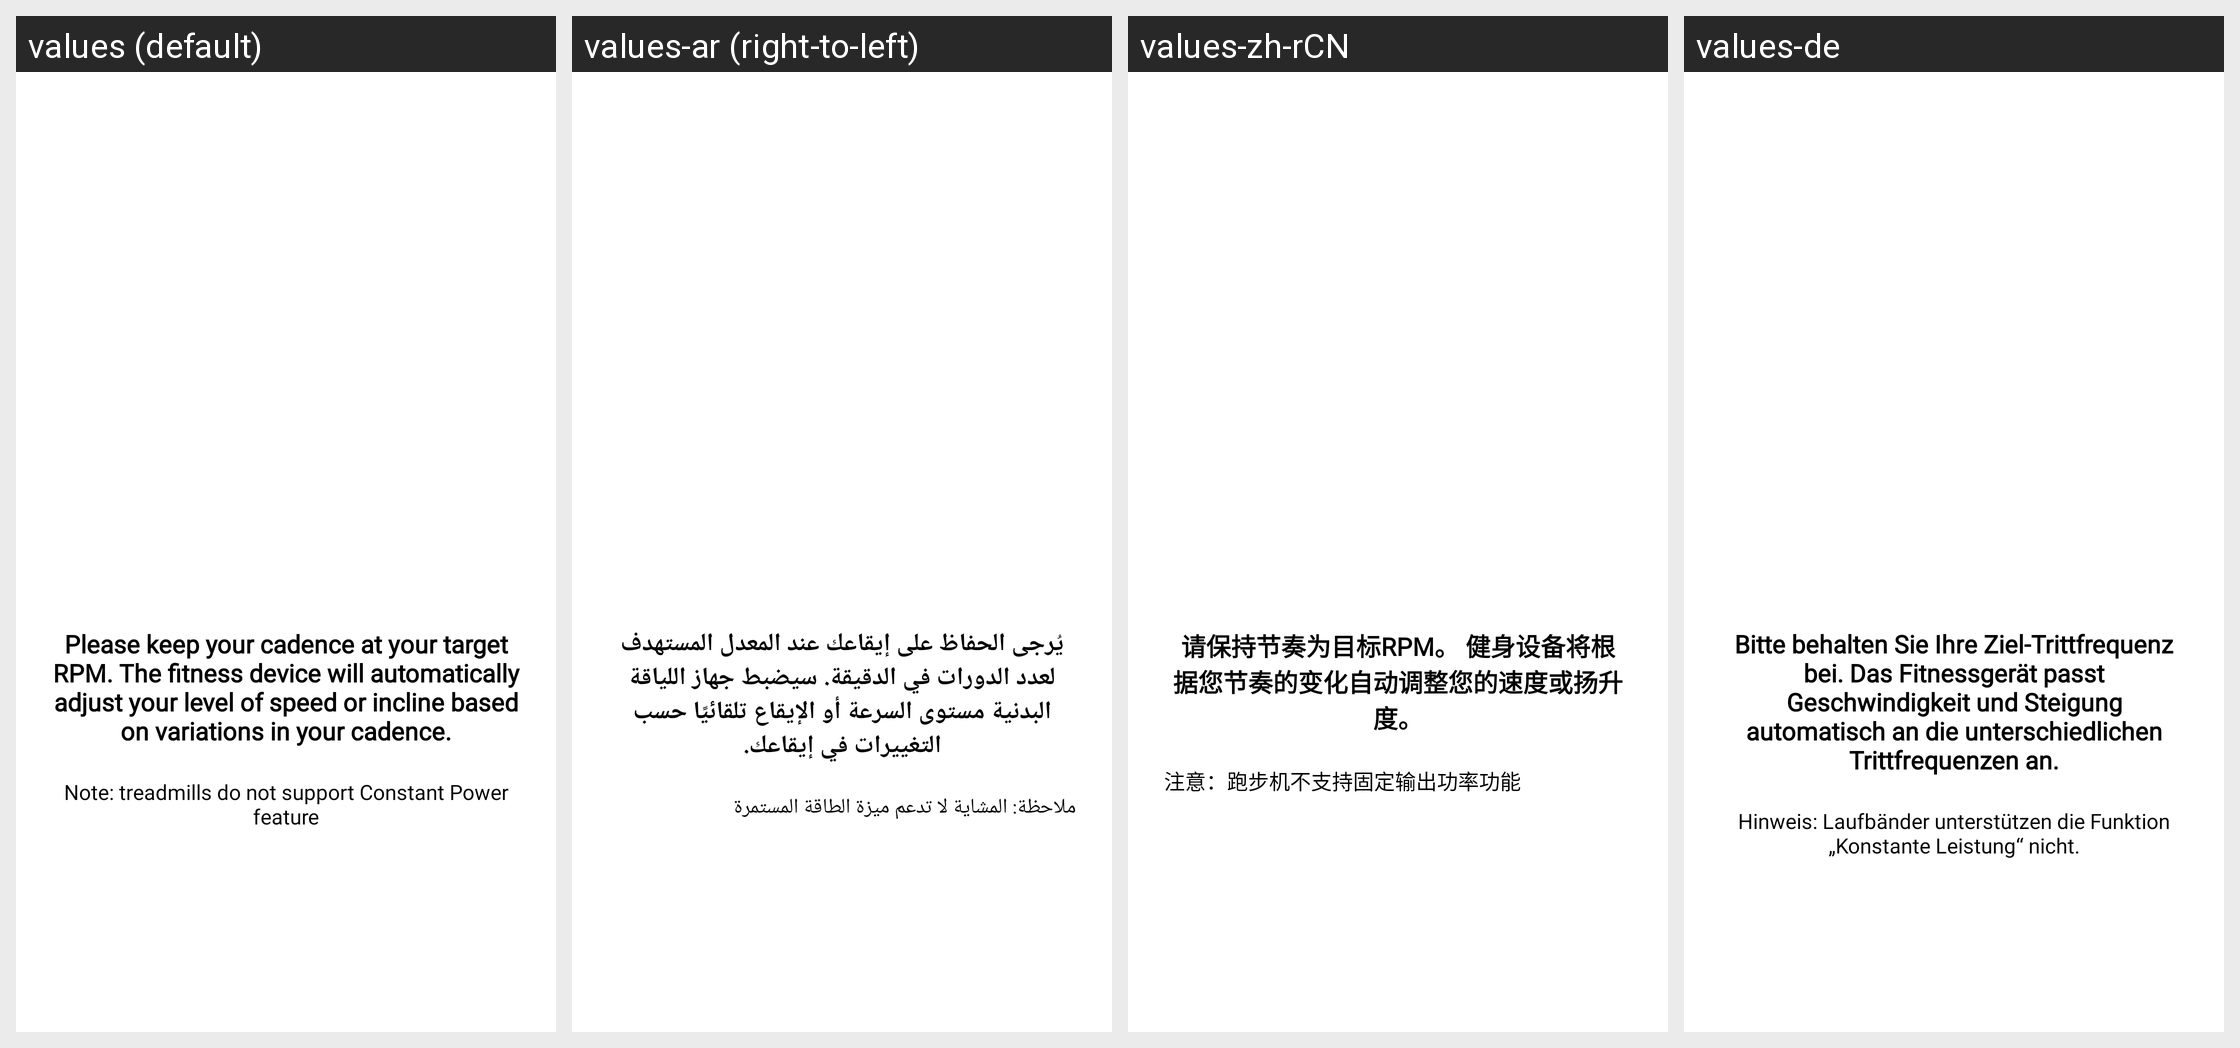

Translations of the strings shown on this Android screen, per locale in the grid:
Android screen res/layout/layout_tutorial_constant_item1.xml rendered under 4 locales, left to right: values (default), values-ar (right-to-left), values-zh-rCN, values-de. Device: Nexus 5 (rendered at 1080×1920; each locale shown at half size, 540×960, under a caption strip naming it); theme AppTheme.
Other locales in the repository, not shown: values-af, values-am, values-as, values-az, values-be, values-bg, values-bn, values-bs, values-ca, values-cs, values-da, values-el, values-en-rAU, values-en-rCA, values-en-rGB, values-en-rIN, values-es, values-es-rUS, values-et, values-eu, values-fa, values-fi, values-fr, values-fr-rCA, values-gl, values-gu, values-hi, values-hr, values-hu, values-hy, values-id, values-in, values-is, values-it, values-iw, values-ja, values-ka, values-kk, values-km, values-kn, values-ko, values-ky, values-lo, values-lt, values-lv, values-mk, values-ml, values-mn, values-mr, values-ms, values-my, values-nb, values-ne, values-nl, values-or, values-pa, values-pl, values-pt, values-pt-rBR, values-pt-rPT, values-ro, values-ru, values-ru-rRU, values-si, values-sk, values-sl, values-sq, values-sr, values-sv, values-sw, values-ta, values-te, values-th, values-tl, values-tr, values-uk, values-ur, values-uz, values-vi, values-zh, values-zh-rHK, values-zh-rTW, values-zu.
Strings drawn on this screen, with the default value and each locale's value (text and hints the layout hard-codes, and strings that could not be matched under every locale, appear in the picture but are not listed):

str_tur_constant_p1_1
  values: Please keep your cadence at your target RPM. The fitness device will automatically adjust your level of speed or incline based on variations in your cadence.
  values-ar: يُرجى الحفاظ على إيقاعك عند المعدل المستهدف لعدد الدورات في الدقيقة. سيضبط جهاز اللياقة البدنية مستوى السرعة أو الإيقاع تلقائيًا حسب التغييرات في إيقاعك.
  values-zh-rCN: 请保持节奏为目标RPM。 健身设备将根据您节奏的变化自动调整您的速度或扬升度。
  values-de: Bitte behalten Sie Ihre Ziel-Trittfrequenz bei. Das Fitnessgerät passt Geschwindigkeit und Steigung automatisch an die unterschiedlichen Trittfrequenzen an.

str_tur_constant_p1_2
  values: Note: treadmills do not support Constant Power feature
  values-ar: ملاحظة: المشاية لا تدعم ميزة الطاقة المستمرة
  values-zh-rCN: 注意：跑步机不支持固定输出功率功能
  values-de: Hinweis: Laufbänder unterstützen die Funktion „Konstante Leistung“ nicht.
